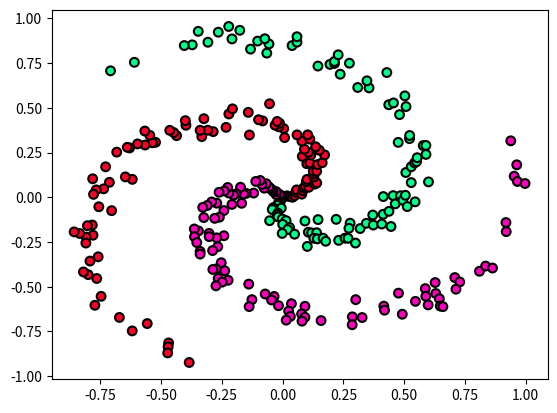
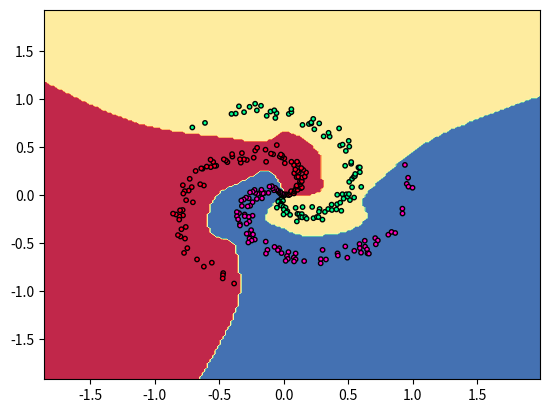

Write the Python code that produced these figures, in order.
import numpy as np
import matplotlib.pyplot as plt
import time
start = time.time()
pi=np.pi; th0=4*pi/3
N = 100 # number of points per class
D = 2 # dimensionality of the data
K = 3 # number of classes
Xt = np.zeros((N*K,D)) # data matrix (each row = single example)
y = np.zeros(N*K, dtype='uint8') # class labels

for j in range(K):
  ix = range(N*j,N*(j+1))
  r = np.linspace(0.0,1,N) # np.linspace(start,stop,num)   r=radius
  th = np.linspace(j*th0,(j+1)*th0,N) + np.random.randn(N)*0.2 # th=theta

  # np.random.randn(N)*0.2, N samples of Normal RV of mean 0 & var sqrt(0.2)
  Xt[ix] = np.c_[r*np.cos(th), r*np.sin(th)]

  # np_c column stack  -  stacks 1D arrays as columns in a 2D array
  y[ix] = j

# Visualize the data:
plt.scatter(Xt[:, 0], Xt[:, 1], c=y, s=40, marker = "o",cmap=plt.cm.gist_rainbow, linewidths =1.5,edgecolors="k")

# See https://matplotlib.org/examples/color/colormaps_reference.html 
plt.show()
print("Xt.shape and y.shape"), print(Xt.shape,y.shape)

# Cross Entropy and sigmoid functions
def delta(a, y):
    """Return the error delta from the output layer."""
    return (a-y)

def sigmoid(z):
    """The sigmoid function."""
    return 1.0/(1.0+np.exp(-z))

def sigmoid_prime(z):
    """Derivative of the sigmoid function."""
    return sigmoid(z)*(1-sigmoid(z))

# Number of hidden layer neurons
h = 100 # 400 chiasson

# Initialize parameters randomly
W2 = 0.01*np.random.randn(h,D) 
b2 = np.zeros((h,1))
W3 = 0.01*np.random.randn(K,h) 
b3 = np.zeros((K,1))

# Hyperparameters
eta = 1e-3
lmbda = 0*1e-7

# Create data and one hot y matrices
X = np.transpose(Xt)   # X.shape = (2,300)
n = X.shape[1]         # n = 300
y_onehot = np.zeros((K,N*K))  # y_bin.shape: (3,300)
# y = [0,0,...0,1,1,...,1,2,2,...,2] training labels
# list(range(n)): (0,1,2,...,299)
y_onehot[y,range(n)]+=1   # one hot labels
# y_bin[:,0], y_bin[:,100], y_bin[:,200]

# Gradient descent loop
for i in range(30000):  

# Activations
  z2 = np.dot(W2,X) + b2  # z2.shape: (100,300)
  a2 = sigmoid(z2)        # a2.shape: (100,300)
  z3 = np.dot(W3,a2) + b3 # z3.shape: (3,300)
  a3 = sigmoid(z3)        # a3.shape: (3,300)

# Cross Entropy cost function
  cost_y = -np.sum(y_onehot*np.log(a3)+(1-y_onehot )*np.log(1-a3))

# Regularization 
  cost_W2W3 = 0.5*lmbda*np.sum(W2*W2) + 0.5*lmbda*np.sum(W3*W3)
  avg_cost = cost_y/n + cost_W2W3/n 

# Print average cost every 10000 iterations
  j = i+1
  if j % 10000 == 0:
    print("iteration %d: avg_cost %f" % (j, avg_cost))

# Backprop output layer
  delta3 = delta(a3, y_onehot)   # a3 - y_onehot
  dW3 = np.dot(delta3,a2.T)
  db3 = np.sum(delta3, axis=1, keepdims=True) 

# Backprop hidden layer
  delta2 = np.dot(W3.T,delta3)*sigmoid_prime(z2)
  dW2 = np.dot(delta2,X.T)
  db2 = np.sum(delta2, axis=1, keepdims=True)
  
# Regularization gradient contribution
  dW3  += lmbda * W3   
  dW2  += lmbda * W2

# Parameter update
  W2 += -eta * dW2
  b2 += -eta * db2
  W3 += -eta * dW3
  b3 += -eta * db3


# Evaluate training set accuracy
z2 = np.dot(W2,X) + b2
a2 = sigmoid(z2)
z3 = np.dot(W3,a2) + b3
a3 = sigmoid(z3)
predicted_class = np.argmax(a3, axis=0)
print('training accuracy: %.4f' % (np.mean(predicted_class == y)))

# Set up plot
g = 0.02
x_min, x_max = X[0,:].min() - 1, X[0,:].max() + 1
y_min, y_max = X[1,:].min() - 1, X[1,:].max() + 1
xx, yy = np.meshgrid(np.arange(x_min, x_max, g),
                     np.arange(y_min, y_max, g))     
print("")
print("xx.shape:", xx.shape)
print("")
print("yy.shape:", yy.shape)
print("")

# Plot results
Xt_grid = np.c_[xx.ravel(), yy.ravel()]
X_grid = np.transpose(Xt_grid)
a2_grid = sigmoid(np.dot(W2,X_grid) + b2)
Z = sigmoid(np.dot(W3,a2_grid) + b3)      
Z = np.argmax(Z, axis=0)
Z = Z.reshape(xx.shape)
fig = plt.figure()
plt.contourf(xx, yy, Z, cmap=plt.cm.Spectral, alpha=1)
plt.scatter(X[0,:], X[1,:], c=y, s=40, marker = ".", cmap=plt.cm.gist_rainbow,edgecolors="k")
plt.xlim(xx.min(), xx.max())
##
plt.ylim(yy.min(), yy.max())
#
#fig.savefig('spiral_net.png')
end = time.time()
print('time needed to run program:', end - start)